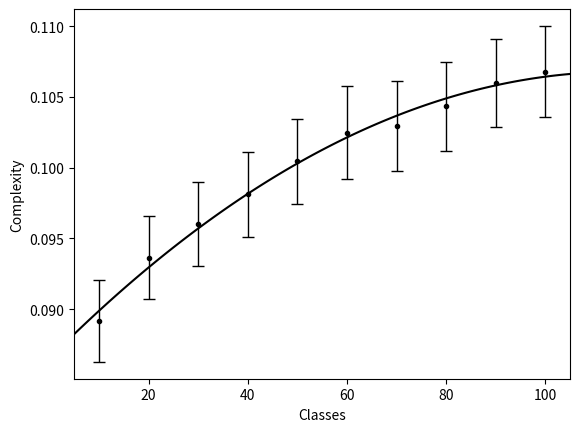

The matplotlib source for this figure:
import matplotlib.pyplot as plt
import numpy as np
import math

from scipy.optimize import curve_fit

# Generated from model_fit.py
auc = [11.8015, 12.3957, 12.7087, 12.9891, 13.2987, 13.5669, 13.6319, 13.8112, 14.0316, 14.1382]
mse = [0.5618, 0.5782, 0.5974, 0.6064, 0.6081, 0.7243, 0.6826, 0.6723, 0.6453, 0.7036]
number_of_domains = 10

# Normalize everything to sum=1
sum_mse = sum(mse)
sum_auc = sum(auc)
for ind in range(number_of_domains):
    mse[ind] = mse[ind]/sum_mse
    auc[ind] = auc[ind]/sum_auc
    
# Find SE from mse (RMSE functionally equaivalent to STDEV)
standard_error = []
for i in range(number_of_domains):
    standard_error.append(1.96 * math.sqrt(mse[i]) * (1/sum_mse) / math.sqrt(1000))

# create stacked errorbars:
# Main bars
plt.errorbar(np.arange(10, 110, step=10), auc, yerr=[standard_error, standard_error],
             fmt='.k', ecolor='black', lw=1, capsize=4, capthick=1)

# Trendline 1
x = np.arange(0, 110, step=1)
z = np.polyfit(np.arange(10, 110, step=10), auc, 2)
p = np.poly1d(z)
plt.plot(x, p(x), color='black')

# Formatting
plt.xlim(5, 105)
#plt.ylim(0, 0.12)
plt.xlabel('Classes')
plt.ylabel('Complexity')

# Save to file
plt.savefig('Classes.png')
